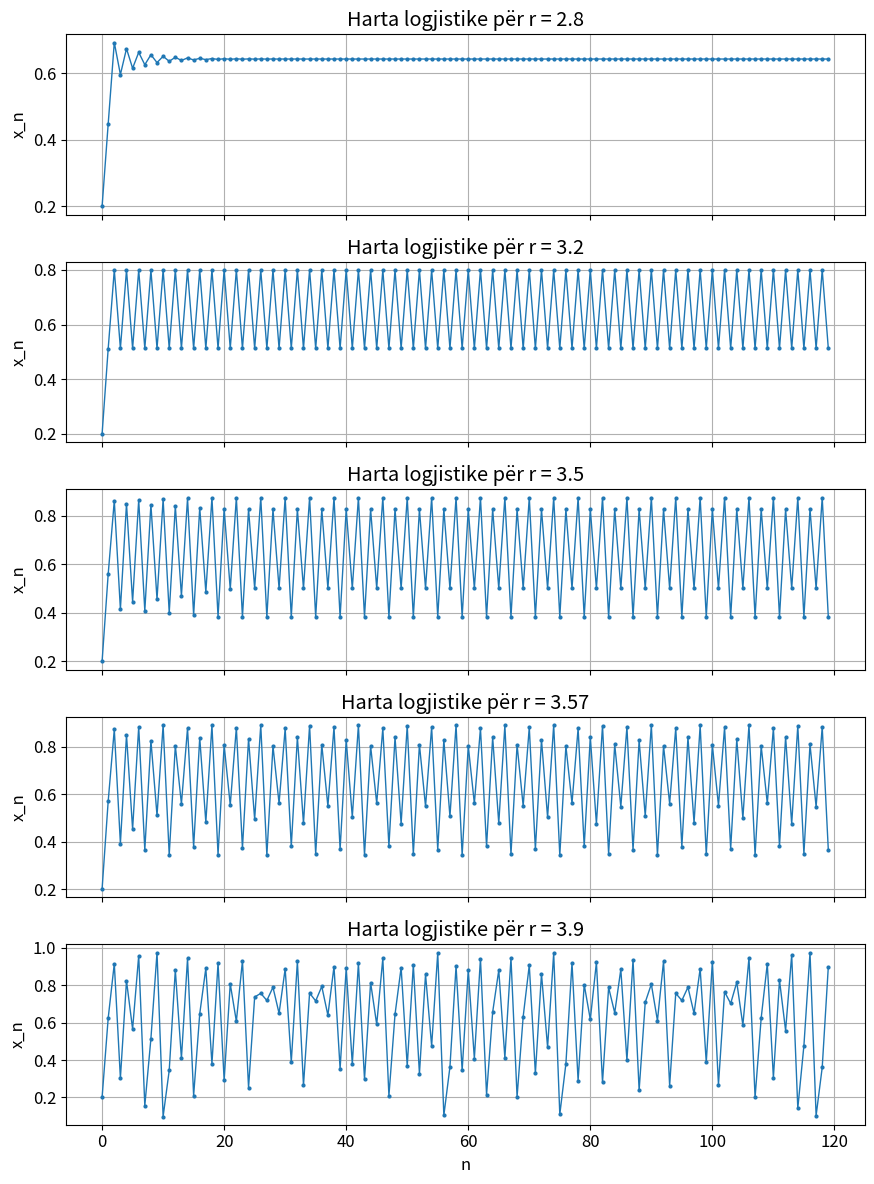
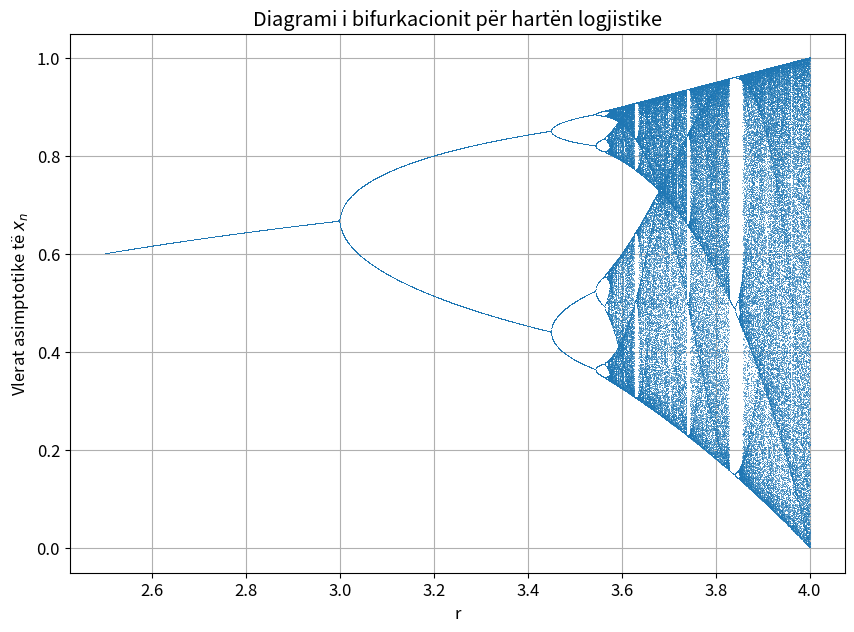
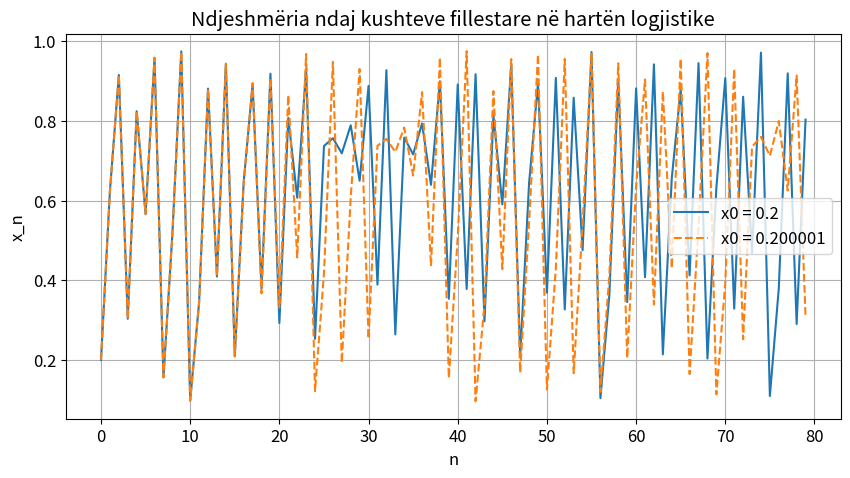
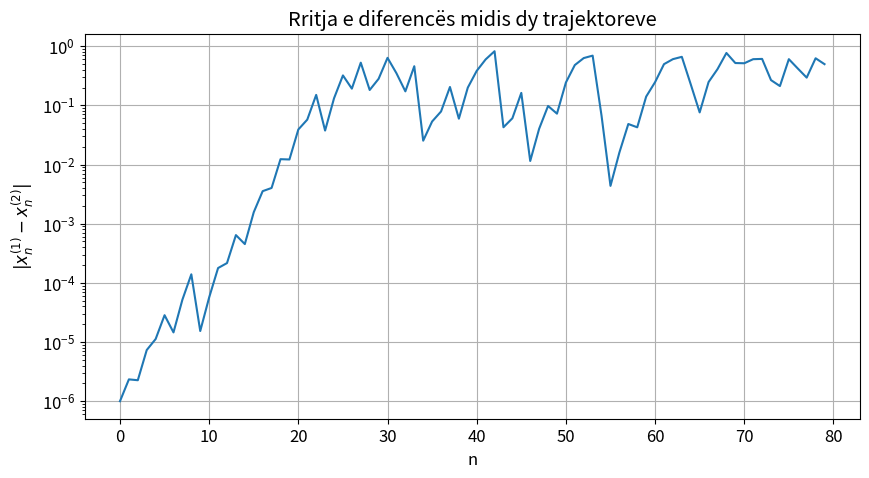
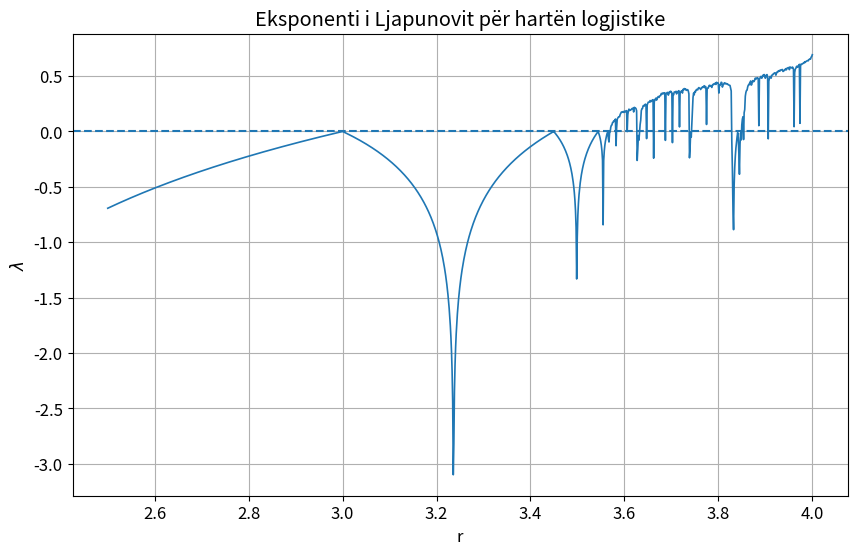

Here is the Python script that generated these plots, in order: (Note: this script raises an exception after producing the figures.)
import numpy as np
import matplotlib.pyplot as plt

# Stil i thjeshtë grafik për notebook-un
plt.rcParams["figure.figsize"] = (8, 5)
plt.rcParams["font.size"] = 12
plt.rcParams["axes.grid"] = True

# Integrues RK4 i përgjithshëm për sisteme ODE
def rk4_step(f, t, y, dt, *params):
    k1 = f(t, y, *params)
    k2 = f(t + dt/2, y + dt*k1/2, *params)
    k3 = f(t + dt/2, y + dt*k2/2, *params)
    k4 = f(t + dt, y + dt*k3, *params)
    return y + dt*(k1 + 2*k2 + 2*k3 + k4)/6

def integrate_ode(f, y0, t0, t1, dt, *params):
    n = int(np.ceil((t1 - t0)/dt))
    t = np.linspace(t0, t0 + n*dt, n+1)
    y = np.zeros((n+1, len(y0)), dtype=float)
    y[0] = y0
    for i in range(n):
        y[i+1] = rk4_step(f, t[i], y[i], dt, *params)
    return t, y

def logistic_map(x, r):
    return r * x * (1 - x)

def iterate_logistic(r, x0=0.2, n=100):
    x = np.zeros(n)
    x[0] = x0
    for i in range(n-1):
        x[i+1] = logistic_map(x[i], r)
    return x

r_values = [2.8, 3.2, 3.5, 3.57, 3.9]
x0 = 0.2
n = 120

fig, axes = plt.subplots(len(r_values), 1, figsize=(9, 12), sharex=True)

for ax, r in zip(axes, r_values):
    x = iterate_logistic(r, x0=x0, n=n)
    ax.plot(np.arange(n), x, marker="o", markersize=2, linewidth=1)
    ax.set_ylabel("x_n")
    ax.set_title(f"Harta logjistike për r = {r}")

axes[-1].set_xlabel("n")
plt.tight_layout()
plt.show()

def bifurcation_data(r_min=2.5, r_max=4.0, nr=2500, x0=0.2, n_transient=1000, n_keep=200):
    rs = np.linspace(r_min, r_max, nr)
    R, X = [], []
    for r in rs:
        x = x0
        for _ in range(n_transient):
            x = logistic_map(x, r)
        for _ in range(n_keep):
            x = logistic_map(x, r)
            R.append(r)
            X.append(x)
    return np.array(R), np.array(X)

R, X = bifurcation_data()

plt.figure(figsize=(10, 7))
plt.plot(R, X, ",", alpha=0.6)
plt.xlabel("r")
plt.ylabel("Vlerat asimptotike të $x_n$")
plt.title("Diagrami i bifurkacionit për hartën logjistike")
plt.show()

r = 3.9
x0_1 = 0.200000
x0_2 = 0.200001
n = 80

x1 = iterate_logistic(r, x0=x0_1, n=n)
x2 = iterate_logistic(r, x0=x0_2, n=n)

plt.figure(figsize=(10, 5))
plt.plot(x1, label=f"x0 = {x0_1}")
plt.plot(x2, "--", label=f"x0 = {x0_2}")
plt.xlabel("n")
plt.ylabel("x_n")
plt.title("Ndjeshmëria ndaj kushteve fillestare në hartën logjistike")
plt.legend()
plt.show()

plt.figure(figsize=(10, 5))
difference = np.abs(x1 - x2)
plt.semilogy(difference + 1e-16)
plt.xlabel("n")
plt.ylabel(r"$|x_n^{(1)} - x_n^{(2)}|$")
plt.title("Rritja e diferencës midis dy trajektoreve")
plt.show()

def logistic_lyapunov(r, x0=0.2, n_transient=1000, n_eval=5000):
    x = x0
    for _ in range(n_transient):
        x = logistic_map(x, r)

    s = 0.0
    for _ in range(n_eval):
        x = logistic_map(x, r)
        deriv = abs(r * (1 - 2*x))
        s += np.log(deriv + 1e-16)
    return s / n_eval

r_scan = np.linspace(2.5, 4.0, 1200)
lyap = np.array([logistic_lyapunov(r) for r in r_scan])

plt.figure(figsize=(10, 6))
plt.plot(r_scan, lyap, linewidth=1.2)
plt.axhline(0.0, linestyle="--")
plt.xlabel("r")
plt.ylabel(r"$\lambda$")
plt.title("Eksponenti i Ljapunovit për hartën logjistike")
plt.show()

def lorenz(t, state, sigma, rho, beta):
    x, y, z = state
    dx = sigma * (y - x)
    dy = x * (rho - z) - y
    dz = x * y - beta * z
    return np.array([dx, dy, dz], dtype=float)

sigma = 10.0
rho = 28.0
beta = 8.0 / 3.0

t, sol = integrate_ode(lorenz, y0=np.array([1.0, 1.0, 1.0]), t0=0.0, t1=40.0, dt=0.01, sigma=sigma, rho=rho, beta=beta)
x, y, z = sol[:,0], sol[:,1], sol[:,2]

from mpl_toolkits.mplot3d import Axes3D  # vetëm për aktivizim 3D

fig = plt.figure(figsize=(10, 7))
ax = fig.add_subplot(111, projection="3d")
ax.plot(x, y, z, linewidth=0.6)
ax.set_xlabel("x")
ax.set_ylabel("y")
ax.set_zlabel("z")
ax.set_title("Tërheqësi i Lorencit")
plt.show()

t1, sol1 = integrate_ode(lorenz, y0=np.array([1.0, 1.0, 1.0]), t0=0.0, t1=30.0, dt=0.01, sigma=sigma, rho=rho, beta=beta)
t2, sol2 = integrate_ode(lorenz, y0=np.array([1.0, 1.0, 1.00001]), t0=0.0, t1=30.0, dt=0.01, sigma=sigma, rho=rho, beta=beta)

dist = np.linalg.norm(sol1 - sol2, axis=1)

plt.figure(figsize=(10, 5))
plt.plot(t1, sol1[:,0], label="x(t), trajektorja 1")
plt.plot(t2, sol2[:,0], "--", label="x(t), trajektorja 2")
plt.xlabel("t")
plt.ylabel("x(t)")
plt.title("Krahasimi i dy trajektoreve shumë të afërta")
plt.legend()
plt.show()

plt.figure(figsize=(10, 5))
plt.semilogy(t1, dist + 1e-16)
plt.xlabel("t")
plt.ylabel("Distanca në hapësirën e fazës")
plt.title("Rritja e largësisë midis dy trajektoreve")
plt.show()

# Eksperiment i lirë me hartën logjistike
r = 3.7
x0 = 0.2
n = 150

x = iterate_logistic(r, x0=x0, n=n)

plt.figure(figsize=(9, 4))
plt.plot(np.arange(n), x, marker="o", markersize=2, linewidth=1)
plt.xlabel("n")
plt.ylabel("x_n")
plt.title(f"Eksperiment i lirë: harta logjistike për r = {r}")
plt.show()

# Eksperiment i lirë me parametrat e Lorencit
sigma_test = 10.0
rho_test = 28.0
beta_test = 8.0/3.0

t_test, sol_test = integrate_ode(
    lorenz,
    y0=np.array([1.0, 1.0, 1.0]),
    t0=0.0,
    t1=20.0,
    dt=0.01,
    sigma=sigma_test,
    rho=rho_test,
    beta=beta_test
)

fig = plt.figure(figsize=(9, 6))
ax = fig.add_subplot(111, projection="3d")
ax.plot(sol_test[:,0], sol_test[:,1], sol_test[:,2], linewidth=0.7)
ax.set_title("Eksperiment i lirë: tërheqësi i Lorencit")
ax.set_xlabel("x")
ax.set_ylabel("y")
ax.set_zlabel("z")
plt.show()
